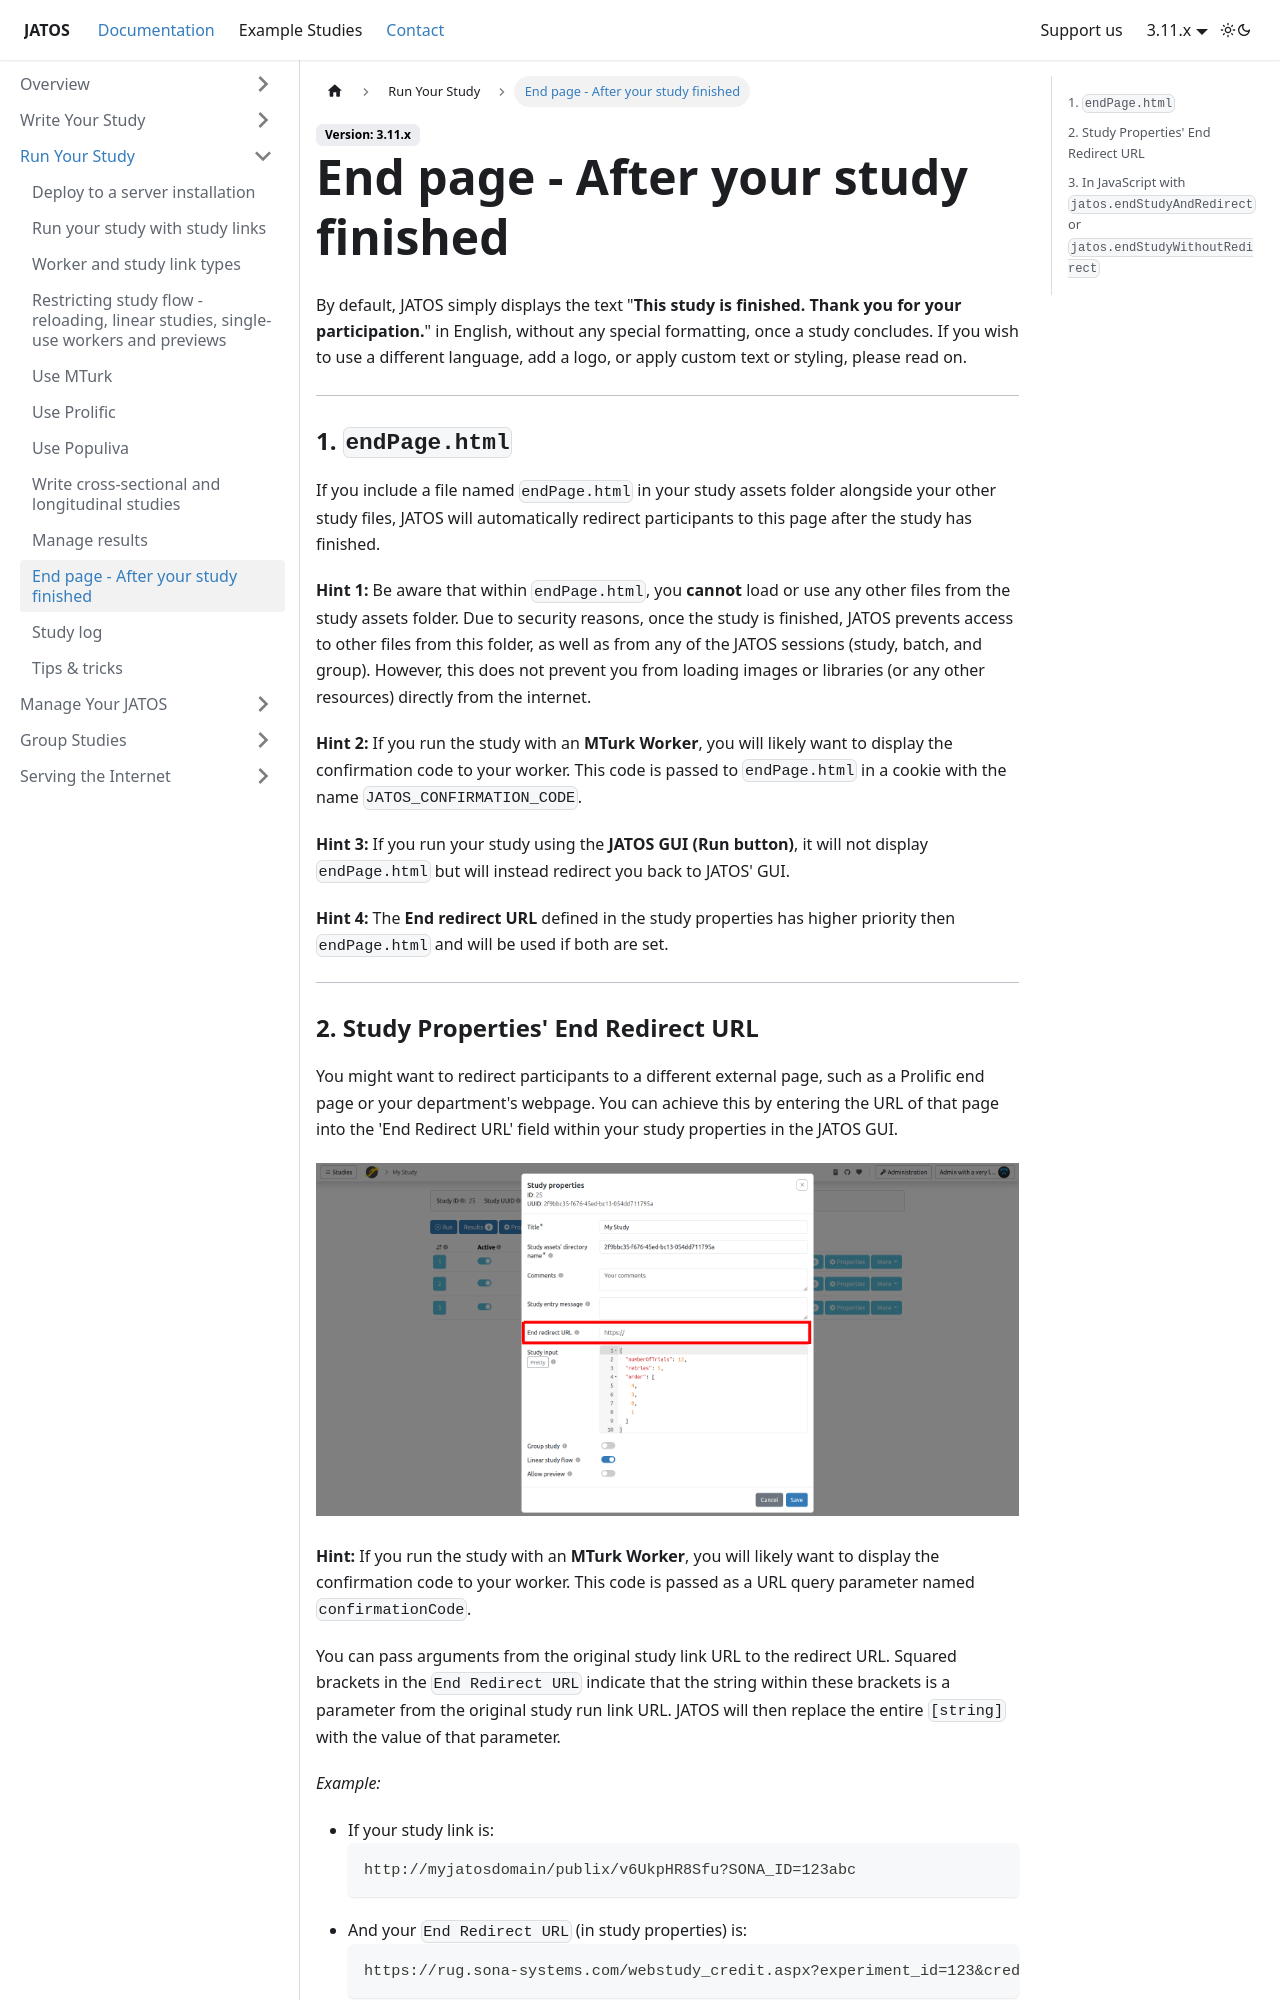

repository: JATOS/JATOS_docs · page: End-page-after-your-study-finished.html · generator: docusaurus

---
title: End page - After your study finished
slug: /End-page-after-your-study-finished
sidebar_position: 9
---

By default, JATOS simply displays the text "**This study is finished. Thank you for your participation.**" in English, without any special formatting, once a study concludes. If you wish to use a different language, add a logo, or apply custom text or styling, please read on.

-----

### 1. `endPage.html`

If you include a file named `endPage.html` in your study assets folder alongside your other study files, JATOS will automatically redirect participants to this page after the study has finished.

**Hint 1:** Be aware that within `endPage.html`, you **cannot** load or use any other files from the study assets folder. Due to security reasons, once the study is finished, JATOS prevents access to other files from this folder, as well as from any of the JATOS sessions (study, batch, and group). However, this does not prevent you from loading images or libraries (or any other resources) directly from the internet.

**Hint 2:** If you run the study with an **MTurk Worker**, you will likely want to display the confirmation code to your worker. This code is passed to `endPage.html` in a cookie with the name `JATOS_CONFIRMATION_CODE`.

**Hint 3:** If you run your study using the **JATOS GUI (Run button)**, it will not display `endPage.html` but will instead redirect you back to JATOS' GUI.

**Hint 4:** The **End redirect URL** defined in the study properties has higher priority then `endPage.html` and will be used if both are set.

-----
